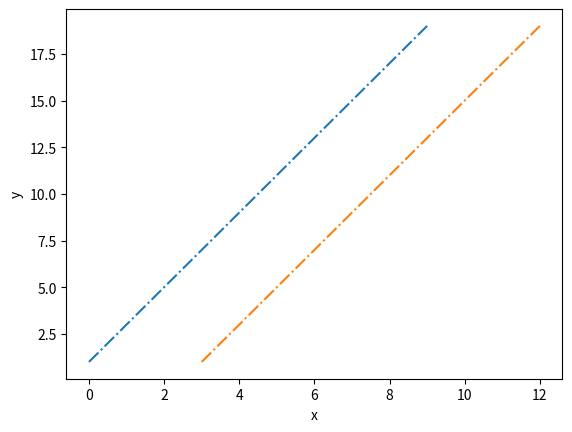

Write Python code to recreate this figure. (Note: this script raises an exception after producing the figure.)
%matplotlib inline
import matplotlib.pyplot as plt
import numpy as np

x = np.arange(10)
y = 2. * x + 1.    
plt.plot(x, y, '-.', x+3, y, '-.')
plt.xlabel('x')
plt.ylabel('y')

# Try out the above plotting commands 

plt.plot(x1, y1, '-', color='red')   # main colors are 'b', 'g', 'r', 'c', 'm', 'y', 'k', 'w' for blue, green, red, ...

plt.plot(x1, y1, lw=5)  

plt.plot(x1, y1-1., '-', lw=4, alpha=0.2)
plt.plot(x1, y1, '-', lw=4, alpha=1.) 

plt.plot(x1, y1) # , label="line 1")
plt.plot(x1+2, y1)
#plt.legend()
plt.legend(['line1', 'line2'], loc='best')  # loc is for location: see help of plt.legend()

plt.plot(x1, y1, color='g', lw=2, ls="-.")
plt.xlabel(r"$\sigma$")

plt.plot(x1, y1, color='g', lw=2, ls="-.")
plt.xlim(5, 10)
plt.ylim(y1.min() - 1., y1.max() + 1.)

plt.plot(x1, y1, color='g', lw=2, ls="-.")
plt.xticks([2,4,6,8], ['two', 'four', 'six', 'height'])
plt.yticks([0,1,2,5], ['zero', 'one', '2.00', '5E1'])

plt.plot(x1, y1, color='g', lw=2, ls="-.")
plt.text(1,2, 'Waw !')

plt.title('What a wonderful plot (humm)')

x = np.logspace(0.1, 1, 10)
y = np.log10(x)
plt.plot(x,y)
plt.xscale('log')

# What will be the output of the following command lines ? 
# (guess before printing enter)
fig = plt.figure()
plt.plot(x,y)
plt.plot(np.arange(6))

fig = plt.figure()
plt.plot(np.arange(6))
plt.clf()
plt.plot(x,y)
plt.savefig('nicefig.pdf', dpi=200, format='pdf' )
plt.close(fig)
# Comment the last line and re-run the cell

# Experiment with scatter plot, error bars, imshow, hist and step









plt.plot(x,y)
f = plt.figure()
axx = f.add_subplot(1,1,1)
axx.plot(x,y)











# Create two square sublots in a figure that has figsize=(10, 6), leaving enough space for the axis and tick labels.


# Plot using twin axes




f, ax = plt.subplots(1 , subplot_kw={'aspect':'equal'})
CSf = ax.contourf(X, Y, Z) 

